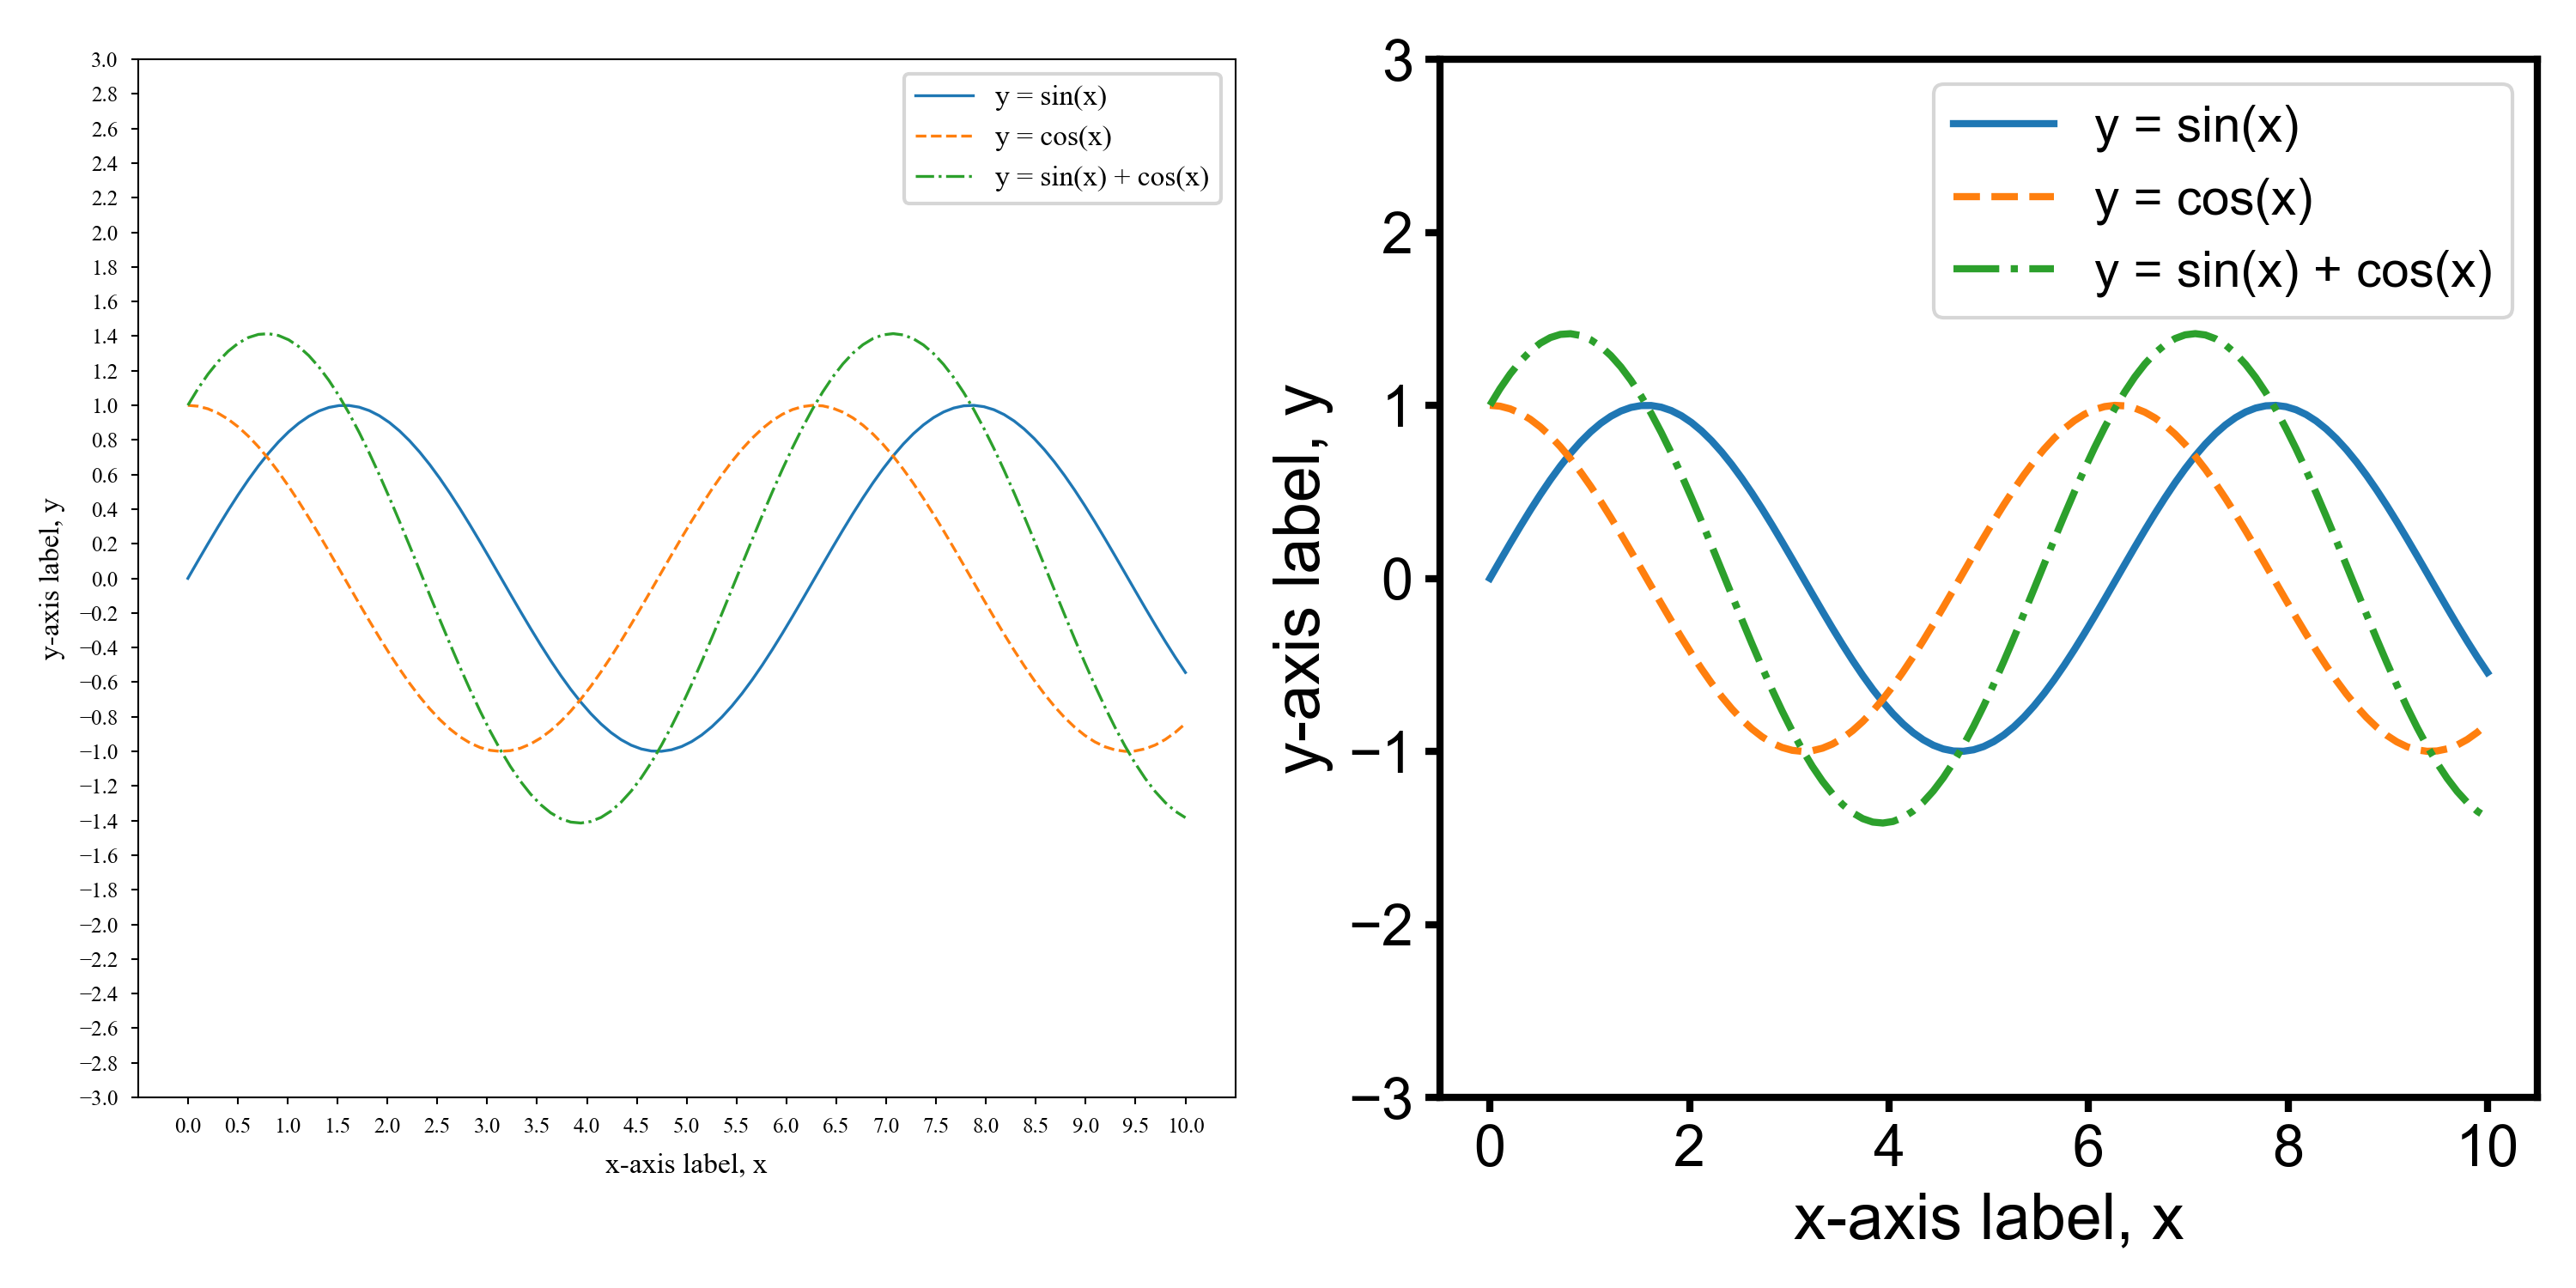

Source code (Python):
import matplotlib.pyplot as plt
import numpy as np

plt.rcParams['font.family'] = 'Times New Roman'

# Generate random data for the line plots
x = np.linspace(0, 10, 100)
y1 = np.sin(x)
y2 = np.cos(x)
y3 = y1 + y2

# Create subplots again with updated fonts
fig, axes = plt.subplots(1, 2, figsize=(10, 5))

# Left plot with Times New Roman font
font1 = {'family': 'Times New Roman',
         'size': 8}
axes[0].plot(x, y1, label='y = sin(x)', linewidth=0.8, linestyle='-')
axes[0].plot(x, y2, label='y = cos(x)', linewidth=0.8, linestyle='--')
axes[0].plot(x, y3, label='y = sin(x) + cos(x)', linewidth=0.8, linestyle='-.')
# axes[0].set_title('Thin Lines, Small Text, Fine Ticks', fontdict={'family': 'Times New Roman', 'size': 10})
axes[0].set_xlabel('x-axis label, x', fontdict=font1)
axes[0].set_ylabel('y-axis label, y', fontdict=font1)
axes[0].tick_params(axis='both', labelsize=6, width=0.5, length=2)
for label in axes[0].get_xticklabels() + axes[0].get_yticklabels():
    label.set_fontname('Times New Roman')
axes[0].set_xticks(np.linspace(0, 10, 21))
axes[0].set_yticks(np.linspace(-3, 3, 31))
axes[0].legend(prop=font1)
# axes[0].grid(True)

# Make the axis lines thin
for axis in ['top', 'bottom', 'left', 'right']:
    axes[0].spines[axis].set_linewidth(0.5)


# Right plot with Arial font
font2 = {'family': 'Arial', 'size': 18}
axes[1].plot(x, y1, label='y = sin(x)', linewidth=2, linestyle='-')
axes[1].plot(x, y2, label='y = cos(x)', linewidth=2, linestyle='--')
axes[1].plot(x, y3, label='y = sin(x) + cos(x)', linewidth=2, linestyle='-.')
# axes[1].set_title('Thick Lines, Large Text, Coarse Ticks', fontdict={'family': 'Arial', 'size': 16})
axes[1].set_xlabel('x-axis label, x', fontdict=font2)
axes[1].set_ylabel('y-axis label, y', fontdict=font2)
axes[1].tick_params(axis='both', labelsize=16, width=2, length=4)
for label in axes[1].get_xticklabels() + axes[1].get_yticklabels():
    label.set_fontname('Arial')

axes[1].set_xticks(np.linspace(0, 10, 6))
axes[1].set_yticks(np.linspace(-3, 3, 7))
axes[1].legend(prop={'family': 'Arial', 'size': 14})
# axes[1].grid(True)

# Make the axis lines thick
for axis in ['top', 'bottom', 'left', 'right']:
    axes[1].spines[axis].set_linewidth(2)

plt.tight_layout()
plt.savefig('8_1_1_visibility_example.png', dpi=300)
plt.savefig('8_1_1_visibility_example.svg', dpi=300)

plt.show()
